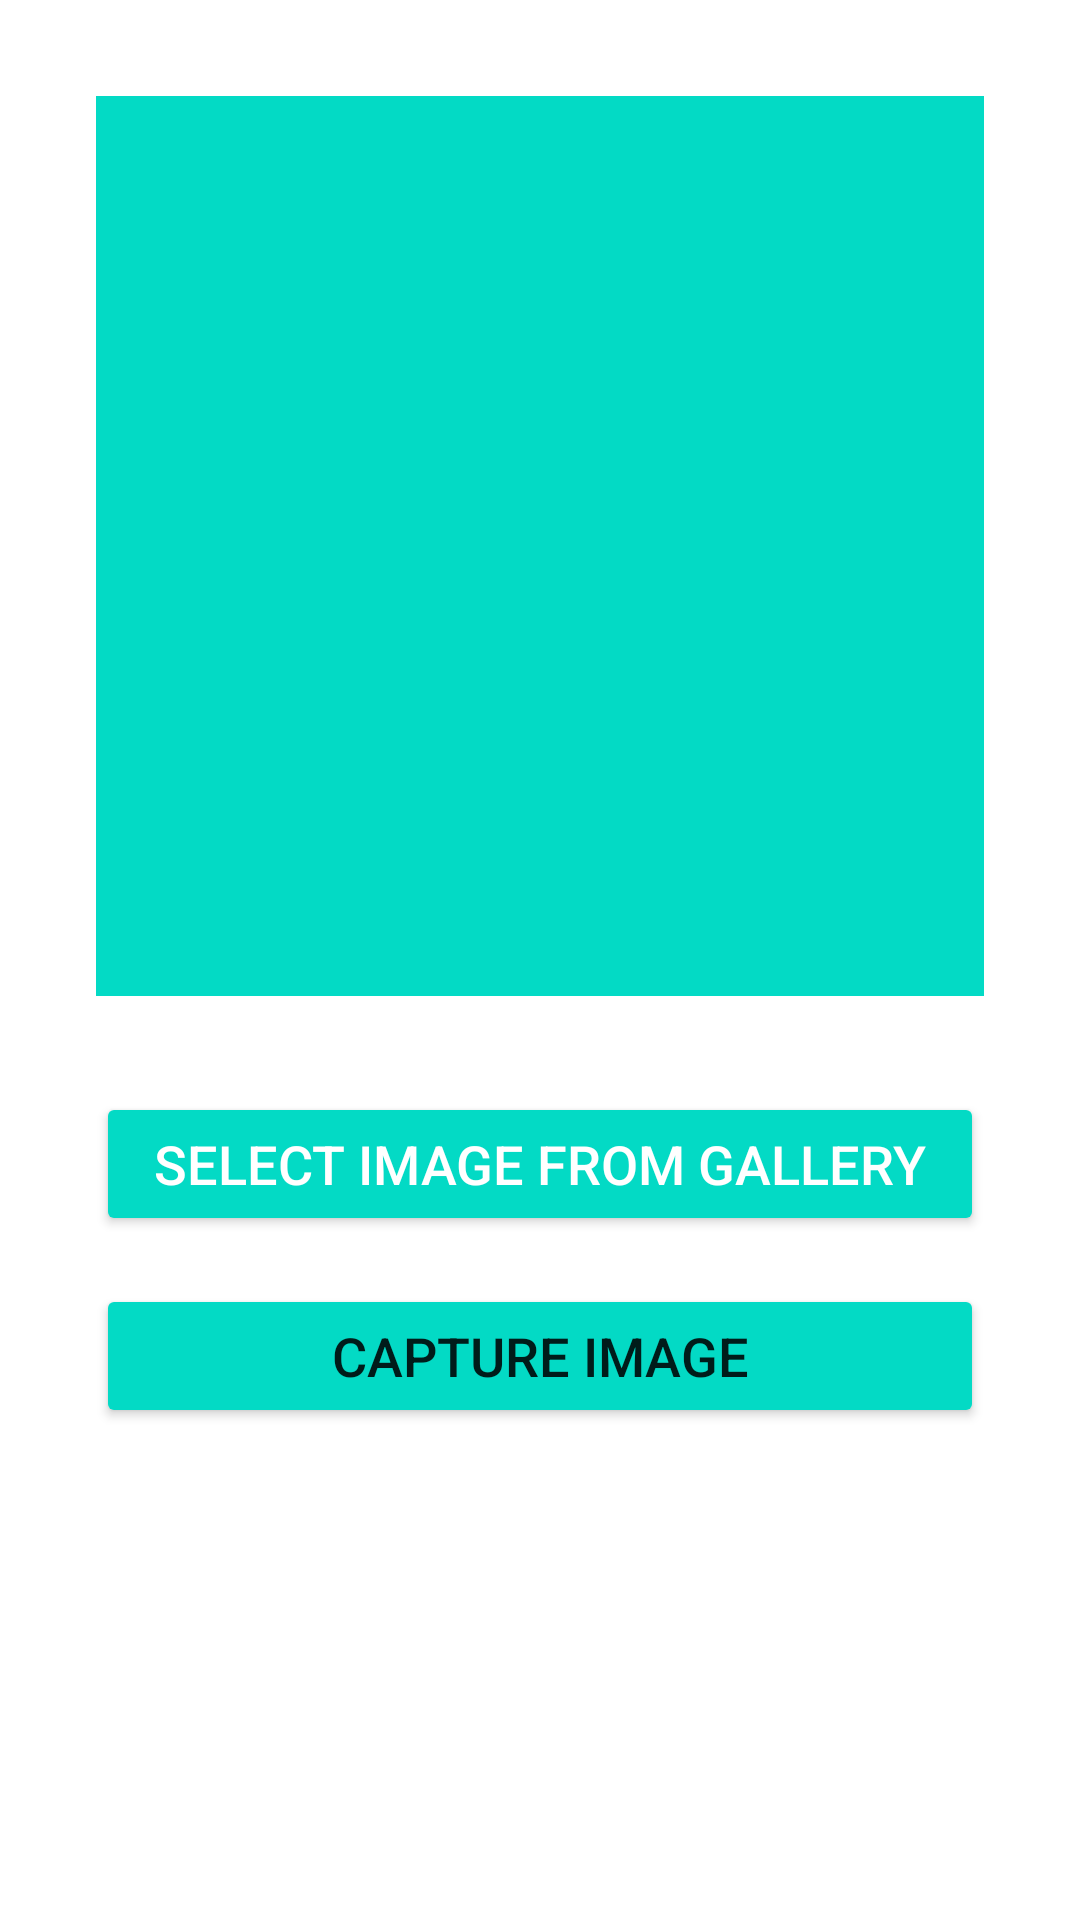

Here is an Android app screen rendered from its layout file. Give the layout XML and the strings, colors and styles it references.
<!-- AndroidManifest.xml: application theme Theme.TotalityCorp.NoActionBar -->
<!-- res/layout/activity_main.xml -->
<?xml version="1.0" encoding="utf-8"?>
<androidx.constraintlayout.widget.ConstraintLayout xmlns:android="http://schemas.android.com/apk/res/android"
    xmlns:app="http://schemas.android.com/apk/res-auto"
    xmlns:tools="http://schemas.android.com/tools"
    android:id="@+id/ConstraintLayout"
    android:layout_width="match_parent"
    android:layout_height="match_parent"
    tools:context=".MainActivity"
    tools:ignore="HardcodedText">

    

    <ImageView
        android:id="@+id/IVPreviewImage"
        android:layout_width="0dp"
        android:layout_height="300dp"
        android:layout_marginStart="32dp"
        android:layout_marginTop="32dp"
        android:layout_marginEnd="32dp"
        android:background="@color/teal_200"
        app:circularflow_defaultRadius="20dp"
        app:layout_constraintEnd_toEndOf="parent"
        app:layout_constraintHorizontal_bias="1.0"
        app:layout_constraintStart_toStartOf="parent"
        app:layout_constraintTop_toTopOf="parent" />

    <Button
        android:id="@+id/BCaptureImage"
        android:layout_width="0dp"
        android:layout_height="wrap_content"
        android:layout_marginStart="32dp"
        android:layout_marginTop="16dp"
        android:layout_marginEnd="32dp"
        android:backgroundTint="@color/colorPrimary"
        android:text="CAPTURE IMAGE"
        android:textSize="18sp"
        app:layout_constraintEnd_toEndOf="parent"
        app:layout_constraintHorizontal_bias="0.5"
        app:layout_constraintStart_toStartOf="parent"
        app:layout_constraintTop_toBottomOf="@+id/BSelectImage" />

    <Button
        android:id="@+id/BSelectImage"
        android:layout_width="0dp"
        android:layout_height="wrap_content"
        android:layout_marginStart="32dp"
        android:layout_marginTop="32dp"
        android:layout_marginEnd="32dp"
        android:backgroundTint="@color/colorPrimary"
        android:text="SELECT IMAGE FROM GALLERY"
        android:textColor="@android:color/white"
        android:textSize="18sp"
        app:layout_constraintEnd_toEndOf="parent"
        app:layout_constraintHorizontal_bias="0.494"
        app:layout_constraintStart_toStartOf="parent"
        app:layout_constraintTop_toBottomOf="@+id/IVPreviewImage" />

    

</androidx.constraintlayout.widget.ConstraintLayout>
<!-- resources referenced by this layout -->
<resources>
  <color name="colorPrimary">#FF03DAC5</color>
  <color name="teal_200">#FF03DAC5</color>
  <style name="Theme.TotalityCorp.NoActionBar" parent="Theme.MaterialComponents.DayNight.NoActionBar">
          
          <item name="colorPrimary">#669C88</item>
          <item name="colorPrimaryVariant">#669C88</item>
          <item name="colorOnPrimary">@color/white</item>
          
          <item name="colorSecondary">@color/teal_200</item>
          <item name="colorSecondaryVariant">@color/teal_700</item>
          <item name="colorOnSecondary">@color/black</item>
          
          <item name="android:statusBarColor" tools:targetApi="l">?attr/colorPrimaryVariant</item>
          
      </style>
  <color name="white">#FFFFFFFF</color>
  <color name="teal_700">#FF018786</color>
  <color name="black">#FF000000</color>
</resources>
